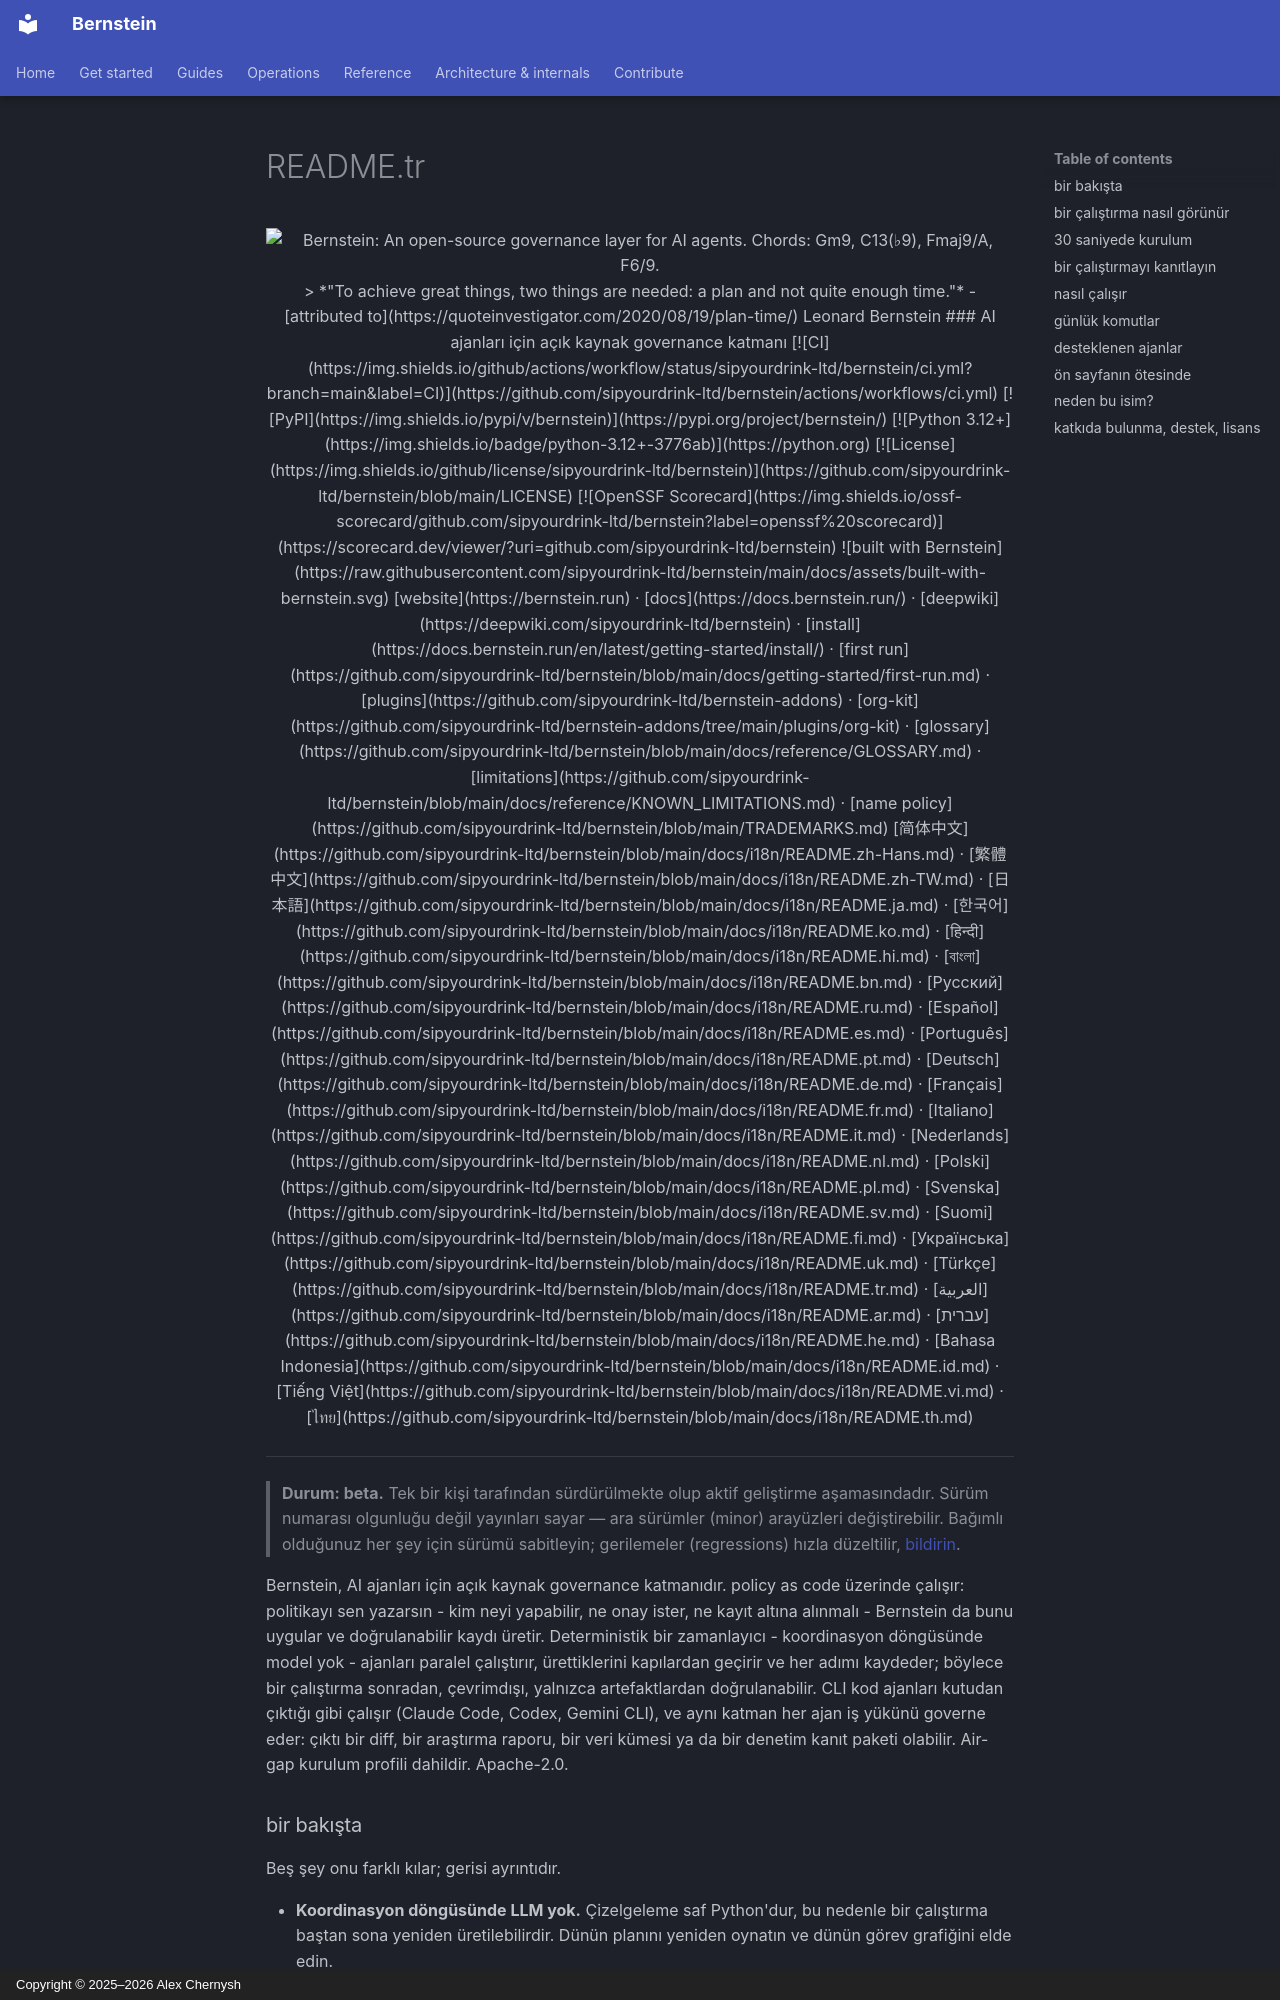

repository: sipyourdrink-ltd/bernstein · page: i18n/README.tr/index.html · generator: mkdocs · copyright: Copyright © 2025–2026 Alex Chernysh

<div align="center">

<picture>
  <source media="(prefers-color-scheme: dark)" srcset="https://raw.githubusercontent.com/sipyourdrink-ltd/bernstein/main/docs/assets/readme-banner-dark.webp">
  <img alt="Bernstein: An open-source governance layer for AI agents. Chords: Gm9, C13(♭9), Fmaj9/A, F6/9." src="https://raw.githubusercontent.com/sipyourdrink-ltd/bernstein/main/docs/assets/readme-banner-light.webp" width="820">
</picture>

<br>

> *"To achieve great things, two things are needed: a plan and not quite enough time."* - [attributed to](https://quoteinvestigator.com/2020/08/19/plan-time/) Leonard Bernstein
